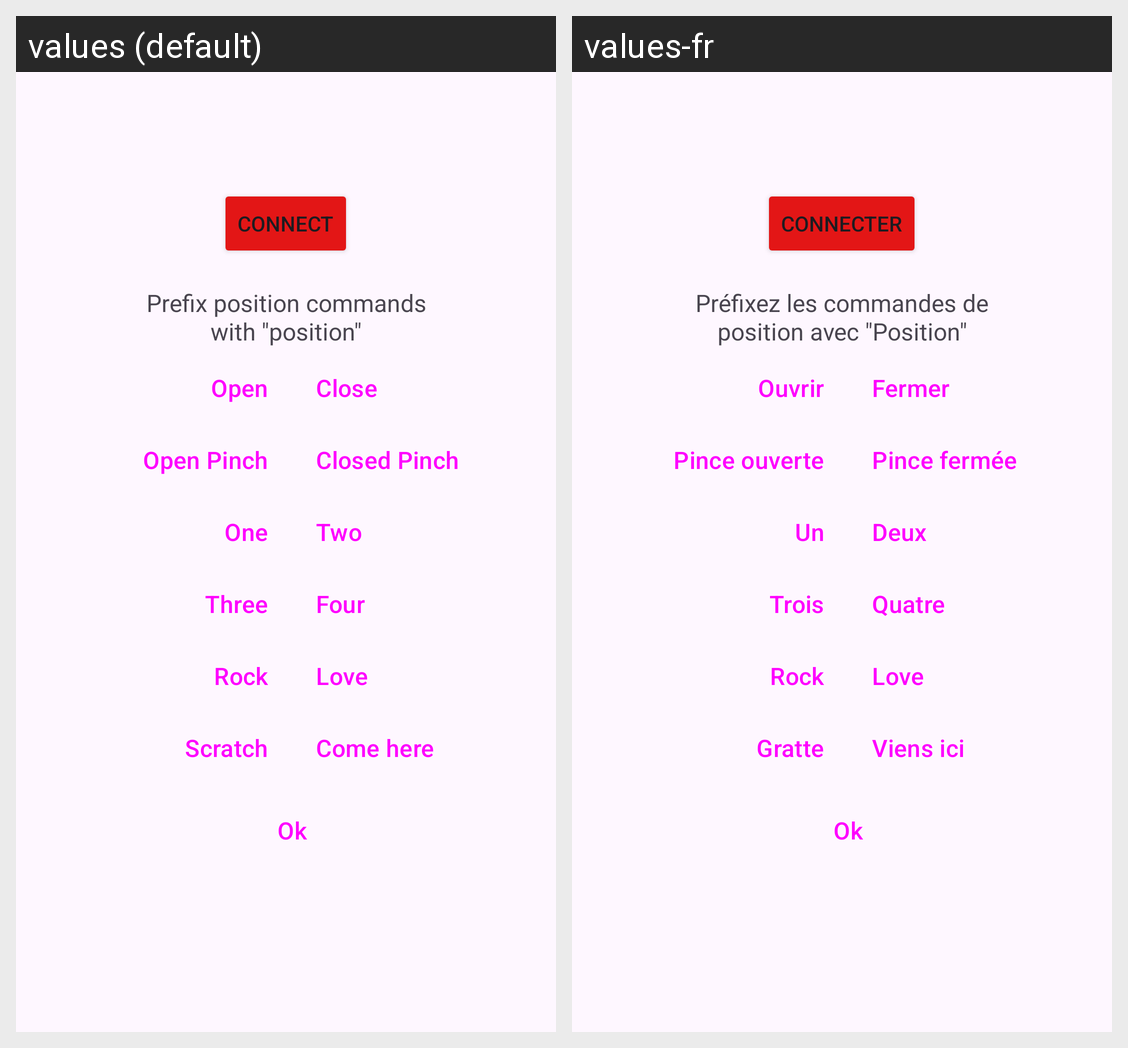

The Android screen above is rendered under two locales of the same app. Produce the string resources it draws, with the default and per-locale values.
Android screen res/layout/fragment_first.xml rendered under 2 locales, left to right: values (default), values-fr. Device: Nexus 5 (rendered at 1080×1920; each locale shown at half size, 540×960, under a caption strip naming it); theme Theme.Kinetix.
Strings drawn on this screen, with the default value and each locale's value (text and hints the layout hard-codes, and strings that could not be matched under every locale, appear in the picture but are not listed):

connect
  values: Connect
  values-fr: Connecter

prefixPositionLabel
  values: Prefix position commands with "position"
  values-fr: Préfixez les commandes de position avec "Position"

open
  values: Open
  values-fr: Ouvrir

close
  values: Close
  values-fr: Fermer

openPinch
  values: Open Pinch
  values-fr: Pince ouverte

closedPinch
  values: Closed Pinch
  values-fr: Pince fermée

one
  values: One
  values-fr: Un

two
  values: Two
  values-fr: Deux

three
  values: Three
  values-fr: Trois

four
  values: Four
  values-fr: Quatre

rock
  values: Rock
  values-fr: Rock

love
  values: Love
  values-fr: Love

scratch
  values: Scratch
  values-fr: Gratte

come
  values: Come here
  values-fr: Viens ici

ok
  values: Ok
  values-fr: Ok
